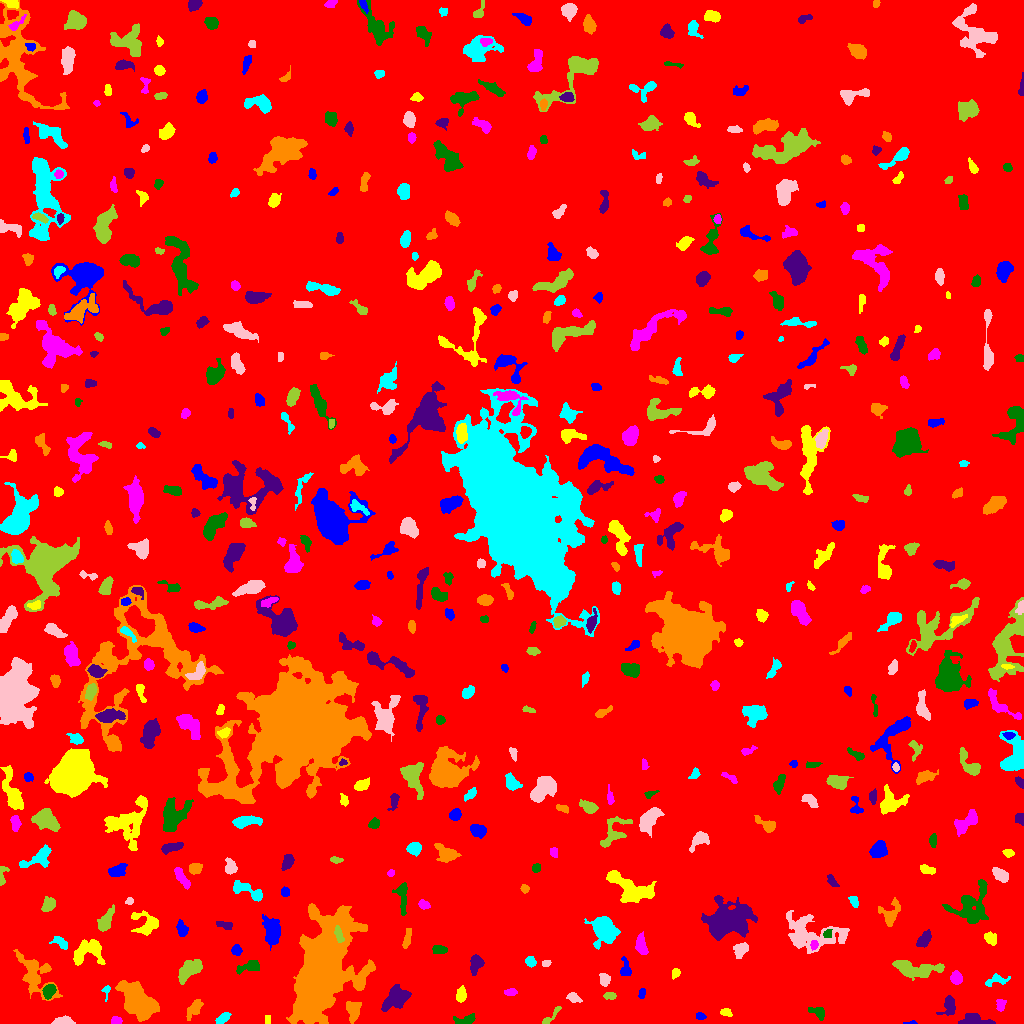

Values plotted in this chart, from the file beside it:
ID, X, Y, A, B, theta, total_flux, mu_max, mu_median, mu_mean, R_fwhm, R_e, R10, R90, x_start, x_end, y_start, y_end, area, greylevel
0, 500.5, 503.2, 298, 294, -0.3954, 1750064, 11.0, 2.0, 1.995, 108.8, 239, 90.91, 392.8, 0, 1023, 0, 1023, 877343, 1.995
1, 911.2, 0.7054, 3.197, 0.8076, 0.04569, 112.0, 8.0, 2.0, 2.947, 2.034, 1.693, 0.5642, 2.932, 903, 917, 0, 3, 38, 8.947
2, 267.5, 3.814, 2.49, 1.086, -1.571, 86.0, 3.0, 2.0, 1.593, 3.192, 2.111, 0.7979, 3.09, 265, 270, 0, 8, 54, 7.593
3, 116, 2.718, 2.502, 1.929, -0.02566, 287.0, 6.0, 4.0, 3.543, 4.107, 2.821, 1.128, 4.222, 111, 122, 0, 7, 81, 8.543
4, 465.9, 3.051, 4.793, 2.315, 0.1794, 433.0, 8.0, 2.0, 2.741, 4.029, 3.478, 1.262, 5.698, 453, 475, 0, 10, 158, 7.741
5, 974.1, 3.636, 7.384, 2.785, -0.1228, 912.0, 8.0, 3.0, 3.576, 6.308, 4.754, 1.871, 7.506, 958, 995, 0, 10, 255, 8.576
6, 194.6, 15.77, 6.253, 2.582, 0.9632, 252.0, 3.0, 1.0, 1.217, 4.222, 4.334, 1.596, 7.136, 186, 203, 3, 24, 207, 6.217
7, 222.6, 5.122, 3.775, 1.902, 0.6112, 245.0, 4.0, 2.0, 1.929, 4.886, 3.385, 1.382, 5.352, 215, 231, 0, 11, 127, 6.929
8, 63.01, 2.02, 4.68, 1.845, 0.0116, 1271, 23.0, 8.0, 8.951, 3.742, 3.432, 1.262, 5.557, 51, 75, 0, 8, 142, 12.95
9, 550.7, 6.987, 7.53, 1.344, 0.8201, 160.0, 3.0, 1.0, 1.345, 3.868, 2.877, 1.262, 4.687, 542, 561, 0, 17, 119, 7.345
10, 624.5, 4.802, 4.02, 2.711, 0.3004, 741.0, 8.0, 4.0, 3.921, 5.754, 4.297, 1.784, 6.482, 615, 634, 0, 11, 189, 8.921
11, 700.5, 6.992, 2.619, 1.498, -0.2029, 118.0, 5.0, 2.0, 1.71, 1.871, 2.523, 0.7979, 3.949, 696, 706, 4, 11, 69, 6.71
12, 725.6, 11.14, 2.827, 1.822, -0.2622, 170.0, 4.0, 2.0, 1.977, 4.184, 2.821, 1.128, 4.442, 720, 732, 7, 15, 86, 6.977
13, 1001, 18.22, 3.217, 2.04, 1.409, 209.0, 5.0, 2.0, 1.99, 3.241, 2.985, 1.128, 4.853, 996, 1006, 12, 24, 105, 6.99
14, 817, 11.46, 4.76, 2.46, -0.478, 239.0, 3.0, 2.0, 1.604, 5.046, 3.7, 1.493, 5.726, 808, 824, 3, 16, 149, 6.604
15, 948.6, 17.15, 5.09, 3.335, 1.177, 594.0, 6.0, 3.0, 2.802, 6.077, 4.583, 1.784, 7.159, 936, 955, 8, 28, 212, 7.802
16, 353.6, 15.03, 4.223, 3.483, 1.503, 474.0, 5.0, 2.0, 1.919, 5.202, 4.406, 1.871, 7.114, 346, 361, 0, 22, 247, 7.919
17, 106.2, 33.07, 2.984, 1.825, 1.437, 132.0, 4.0, 1.0, 1.859, 3.338, 2.326, 0.9772, 3.868, 101, 110, 22, 38, 71, 8.859
18, 573.4, 26.16, 3.388, 2.056, -0.5041, 214.0, 4.0, 2.0, 1.829, 4.442, 3.09, 1.262, 5.078, 566, 582, 21, 31, 117, 6.829
19, 609.9, 27.52, 3.129, 1.776, -0.002582, 175.0, 4.0, 2.0, 1.989, 4.37, 2.985, 1.128, 4.618, 603, 616, 24, 31, 88, 6.989
20, 872.4, 13.97, 11.74, 6.061, 0.499, 2452, 10.0, 3.0, 3.554, 7.548, 7.999, 2.985, 13.05, 844, 894, 0, 32, 690, 7.554
21, 641.9, 30.0, 2.715, 1.588, 1.351, 135.0, 4.0, 2.0, 1.957, 3.868, 2.706, 1.128, 4.107, 638, 645, 25, 35, 69, 6.957
22, 461, 28.45, 3.725, 2.121, 1.452, 409.0, 7.0, 3.0, 2.88, 4.029, 3.478, 1.382, 5.557, 456, 466, 21, 38, 142, 7.88
23, 511.1, 31.55, 2.873, 1.691, 0.06017, 177.0, 6.0, 2.0, 2.011, 2.932, 2.706, 0.9772, 4.514, 504, 517, 28, 35, 88, 7.011
24, 49.1, 32.51, 3.6, 2.728, 1.005, 687.0, 8.0, 4.0, 4.267, 5.557, 4.029, 1.596, 6.206, 42, 56, 24, 39, 161, 11.27
25, 395.6, 25.03, 8.147, 4.631, 0.6416, 1630, 7.0, 4.0, 3.528, 8.74, 7.247, 2.764, 10.75, 381, 411, 12, 39, 462, 7.528
26, 137.6, 22.77, 11.45, 6.238, -0.8348, 6281, 14.0, 6.0, 6.244, 12.41, 10.23, 4.068, 15.54, 115, 159, 2, 43, 1006, 10.24
27, 996.7, 43, 6.389, 2.451, 0.1617, 247.0, 3.0, 1.0, 1.497, 4.853, 4.029, 1.596, 6.358, 985, 1010, 37, 50, 165, 6.497
28, 604.4, 44.15, 3.209, 2.557, -1.326, 511.0, 7.0, 4.0, 4.056, 5.078, 3.742, 1.493, 5.585, 599, 610, 37, 50, 126, 8.056
29, 916.5, 54.62, 13.3, 4.036, -0.08913, 1935, 7.0, 3.0, 3.401, 9.236, 7.818, 3.09, 11.91, 892, 944, 43, 63, 569, 7.401
30, 647.5, 43.99, 1.945, 1.612, 0.5881, 140.0, 6.0, 2.0, 2.456, 2.877, 2.185, 0.7979, 3.432, 644, 652, 41, 49, 57, 7.456
31, 625.5, 54.13, 5.241, 2.298, -1.467, 235.0, 3.0, 1.0, 1.567, 4.787, 3.613, 1.493, 5.781, 620, 631, 48, 67, 150, 6.567
32, 675.3, 50.53, 2.585, 1.999, 1.072, 264.0, 6.0, 3.0, 3.385, 4.26, 2.877, 1.128, 4.406, 672, 680, 44, 55, 78, 8.385
33, 956.2, 45.38, 3.088, 2.728, -1.336, 691.0, 11.0, 4.5, 4.799, 4.107, 3.742, 1.382, 5.836, 950, 962, 39, 53, 144, 8.799
34, 248.8, 56.91, 6.365, 2.445, 0.2787, 445.0, 4.0, 2.0, 2.171, 6.58, 4.478, 1.871, 7.047, 236, 259, 49, 63, 205, 7.171
35, 476.2, 60.26, 3.998, 2.855, 1.303, 855.0, 11.0, 3.0, 4.15, 4.514, 4.029, 1.596, 6.531, 470, 484, 48, 69, 206, 9.15
36, 34.52, 48.78, 13.34, 6.693, -0.9894, 2391, 9.0, 3.0, 3.271, 6.84, 8.519, 3.192, 13.52, 13, 62, 23, 74, 731, 7.271
37, 530.7, 61.69, 2.395, 2.222, -1.071, 366.0, 8.0, 3.0, 3.588, 3.909, 2.932, 1.128, 4.652, 525, 536, 56, 67, 102, 8.588
38, 546.4, 60.29, 1.862, 1.583, 0.1465, 87.0, 3.0, 1.0, 1.5, 2.985, 2.185, 0.7979, 3.478, 542, 551, 57, 63, 58, 7.5
39, 188.9, 53.47, 7.495, 3.596, 0.6362, 1695, 11.0, 4.0, 4.508, 6.482, 6.206, 2.394, 9.474, 178, 202, 39, 64, 376, 8.508
40, 114.8, 68.55, 2.183, 1.489, 1.506, 142.0, 5.0, 2.0, 2.367, 2.877, 2.257, 0.7979, 3.613, 112, 119, 64, 74, 60, 9.367
41, 236.5, 73.54, 2.675, 2.376, -1.208, 290.0, 5.0, 3.0, 2.843, 4.297, 3.241, 1.262, 4.983, 231, 242, 68, 79, 102, 7.843
42, 87.81, 72, 8.805, 5.752, 0.4501, 1500, 8.0, 3.0, 3.119, 7.569, 6.91, 2.585, 10.75, 73, 105, 58, 84, 481, 8.119
43, 814.1, 78.41, 1.859, 1.596, 0.8431, 101.0, 5.0, 1.0, 1.443, 2.034, 2.111, 0.7979, 3.568, 810, 818, 73, 83, 70, 10.44
44, 439, 74.18, 3.731, 1.802, -0.1082, 242.0, 4.0, 2.0, 1.984, 4.918, 3.338, 1.382, 5.109, 432, 447, 70, 78, 122, 7.984
45, 923.7, 83.69, 4.656, 2.31, 0.9044, 788.0, 9.0, 4.0, 4.259, 5.382, 4.222, 1.693, 6.408, 916, 931, 76, 94, 185, 9.259
46, 406.9, 84.98, 5.371, 1.716, 1.345, 226.0, 4.0, 2.0, 1.674, 4.853, 3.742, 1.262, 5.809, 402, 411, 75, 95, 135, 6.674
47, 61.33, 80.81, 3.792, 1.588, -0.8607, 224.0, 4.0, 1.5, 1.6, 4.72, 3.192, 1.262, 4.754, 49, 67, 74, 87, 140, 8.6
48, 740, 73.19, 4.027, 2.999, 0.9773, 412.0, 4.0, 2.0, 2.251, 6.652, 4.26, 1.784, 6.604, 733, 748, 65, 81, 183, 8.251
49, 338.9, 88.99, 4.593, 1.726, -1.271, 317.0, 5.0, 3.0, 2.642, 4.583, 3.613, 1.382, 5.412, 334, 344, 81, 98, 120, 17.64
50, 2.755, 79.84, 3.281, 1.797, 1.2, 233.0, 5.0, 2.0, 2.284, 3.613, 2.932, 1.128, 4.687, 0, 7, 73, 87, 102, 8.284
51, 181.7, 94.22, 3.877, 2.351, -1.335, 423.0, 6.0, 3.0, 2.858, 4.886, 3.742, 1.493, 5.971, 176, 188, 87, 104, 148, 7.858
52, 990.6, 84.93, 3.486, 2.666, -0.8357, 410.0, 6.0, 3.0, 2.908, 5.14, 3.909, 1.493, 5.997, 984, 996, 78, 92, 141, 6.908
53, 641.2, 77.85, 5.08, 2.471, -1.382, 781.0, 8.0, 4.0, 3.886, 6.05, 4.478, 1.784, 6.794, 635, 648, 69, 92, 201, 8.886
54, 827.3, 89.44, 2.28, 1.851, 0.5569, 160.0, 5.0, 2.0, 2.254, 2.706, 2.459, 0.9772, 4.068, 823, 832, 86, 94, 71, 10.25
55, 224.2, 98.62, 4.584, 1.85, -0.1918, 149.0, 2.0, 1.0, 1.307, 5.89, 3.432, 1.493, 5.47, 216, 232, 94, 102, 114, 6.307
56, 320.9, 50.23, 23.79, 10.87, 1.242, 65285, 63.0, 7.0, 12.73, 13.59, 16.13, 5.944, 31.44, 286, 375, 0, 120, 5130, 16.73
57, 603.7, 94.55, 6.982, 5.225, -1.135, 2797, 15.0, 4.0, 4.623, 6.155, 6.555, 2.523, 10.98, 584, 620, 74, 107, 605, 9.623
58, 809.2, 89.62, 16.23, 8.443, -0.1546, 3530, 10.0, 3.0, 3.259, 8.117, 9.95, 3.568, 16.34, 786, 849, 70, 113, 1083, 7.259
59, 105, 101.1, 5.757, 2.6, 1.109, 717.0, 9.0, 2.0, 2.812, 4.068, 4.478, 1.693, 7.421, 97, 114, 92, 119, 255, 7.812
... 507 more rows
